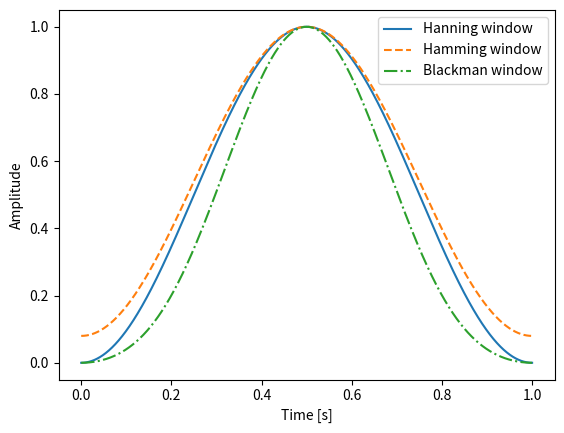

Write Python code to recreate this figure.
import numpy as np
import matplotlib.pyplot as plt


def my_hanning(N):
    n = np.arange(N)
    win = (1 - np.cos(2 * np.pi * n / (N + 1))) / 2
    return win


def my_hamming(N):
    n = np.arange(N)
    win = 0.54 - 0.46 * np.cos(2 * np.pi * n / (N + 1))
    return win


def my_blackman(N):
    n = np.arange(N)
    win = (
        0.42
        - 0.5 * np.cos(2 * np.pi * n / (N + 1))
        + 0.08 * np.cos(4 * np.pi * n / (N - 1))
    )
    return win


if __name__ == "__main__":
    fs = 44100
    win_han = my_hanning(fs)
    win_ham = my_hamming(fs)
    win_bla = my_blackman(fs)
    t = np.arange(fs) / fs

    plt.plot(t, win_han, linestyle="solid", label="Hanning window")
    plt.plot(t, win_ham, linestyle="dashed", label="Hamming window")
    plt.plot(t, win_bla, linestyle="dashdot", label="Blackman window")
    plt.xlabel("Time [s]")
    plt.ylabel("Amplitude")
    plt.legend()
    plt.show()
